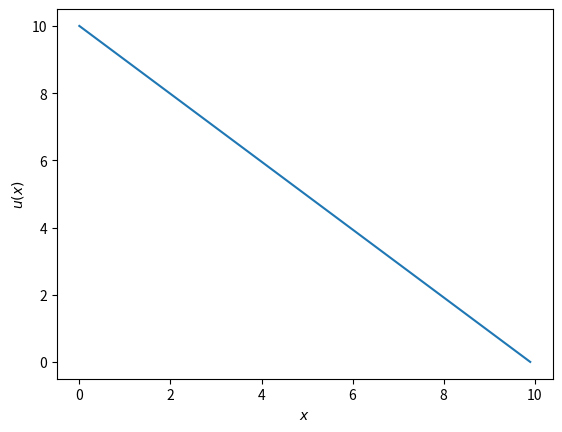

Source code (Python):
import numpy as np
from scipy import linalg
import matplotlib.pyplot as plt

n = 100
b = np.zeros((n, 1))
b[0] = 10

A = -2.0*np.eye(n)
## Aを完成させる:
A[0,0] = A[-1, -1] = 1
for i in range(1, n-1):
    A[i, i-1] = 1
    A[i, i+1] = 1
###################
ux = linalg.solve(A, b)
x = [i/n*10 for i in range(n)]
plt.plot(x, ux)
plt.xlabel("$x$")
plt.ylabel("$u(x)$")
plt.show()
